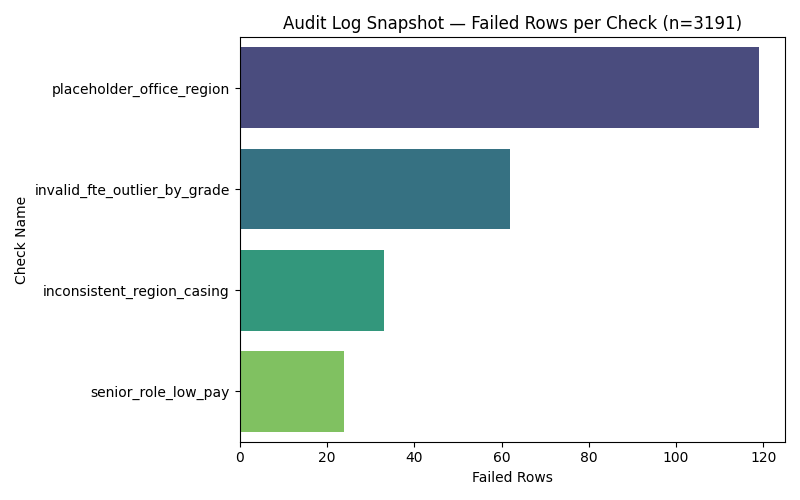

The file beside this chart, header and first rows:
check_name, failed_rows, check_timestamp
placeholder_office_region, 119, 2026-08-30T04:16:59.950777+00:00
invalid_fte_outlier_by_grade, 62, 2026-08-30T04:16:59.950777+00:00
inconsistent_region_casing, 33, 2026-08-30T04:16:59.950777+00:00
senior_role_low_pay, 24, 2026-08-30T04:16:59.950777+00:00
